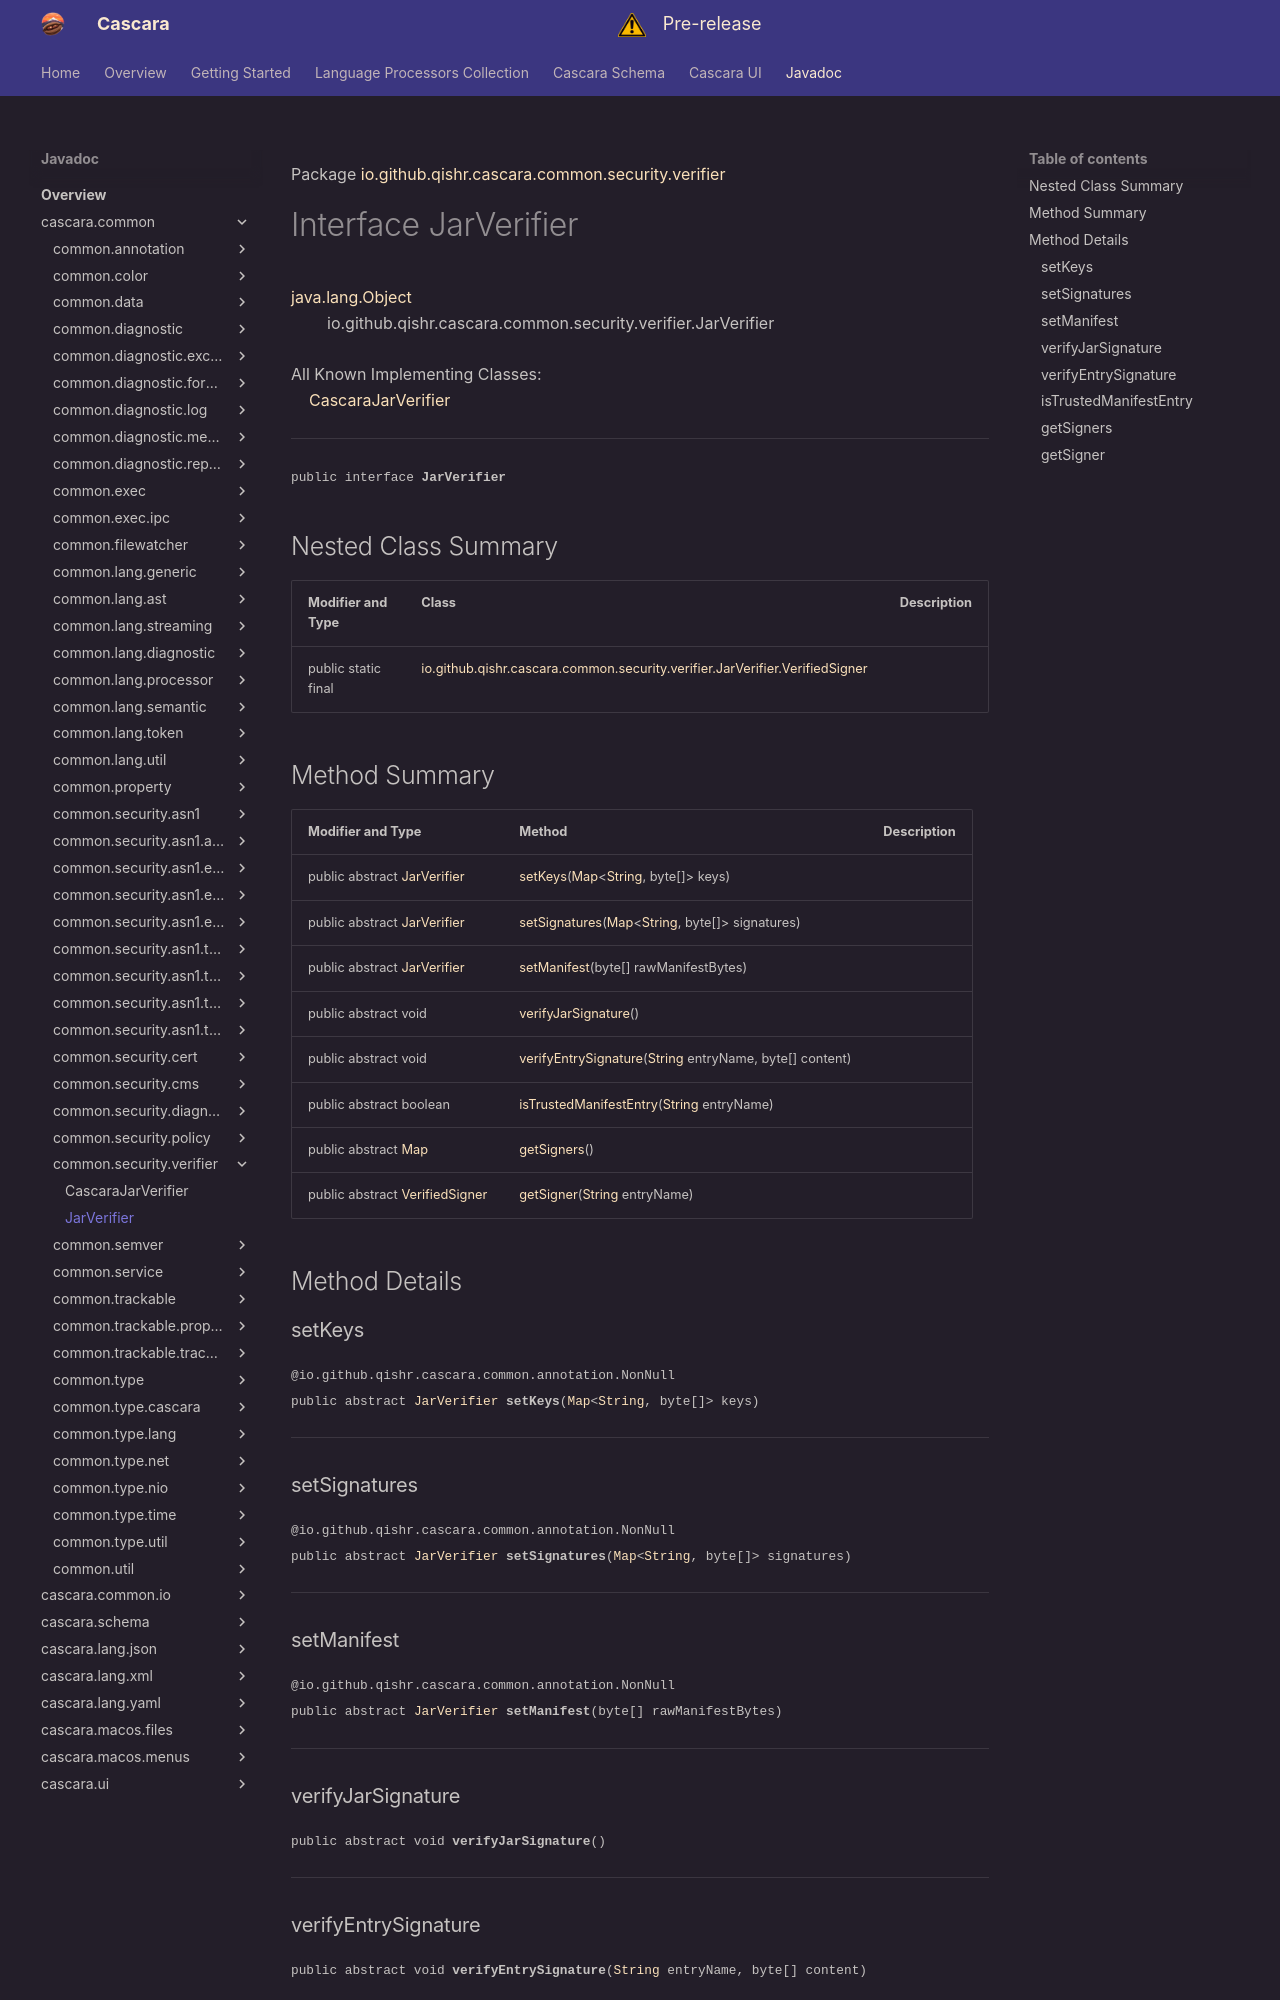

repository: qishr/qishr.github.io · page: javadoc/latest/cascara.common/io/github/qishr/cascara/common/security/verifier/JarVerifier/index.html · generator: mkdocs

Package [io.github.qishr.cascara.common.security.verifier](index.md)

# Interface JarVerifier
[java.lang.Object](https://docs.oracle.com/en/java/javase/24/docs/api/java.base/java/lang/Object.html)<br/>
        io.github.qishr.cascara.common.security.verifier.JarVerifier<br/>
<br/>
All Known Implementing Classes:<br/>
    [CascaraJarVerifier](../../../../../../../io/github/qishr/cascara/common/security/verifier/CascaraJarVerifier.md)


----

<span style="font-family: monospace; font-size: 80%;">public interface __JarVerifier__</span>


## Nested Class Summary

| Modifier and Type    | Class                                                                                                        | Description |
|----------------------|--------------------------------------------------------------------------------------------------------------|-------------|
| public static final  | [io.github.qishr.cascara.common.security.verifier.JarVerifier.VerifiedSigner](JarVerifier.VerifiedSigner.md) |             |



## Method Summary

| Modifier and Type                                                                                                                     | Method                                                                                                                                                                                                                                   | Description |
|---------------------------------------------------------------------------------------------------------------------------------------|------------------------------------------------------------------------------------------------------------------------------------------------------------------------------------------------------------------------------------------|-------------|
| public abstract [JarVerifier](../../../../../../../io/github/qishr/cascara/common/security/verifier/JarVerifier.md)                   | [setKeys](#setkeys)([Map](https://docs.oracle.com/en/java/javase/24/docs/api/java.base/java/util/Map.html)<[String](https://docs.oracle.com/en/java/javase/24/docs/api/java.base/java/lang/String.html), byte[]> keys)                   |             |
| public abstract [JarVerifier](../../../../../../../io/github/qishr/cascara/common/security/verifier/JarVerifier.md)                   | [setSignatures](#setsignatures)([Map](https://docs.oracle.com/en/java/javase/24/docs/api/java.base/java/util/Map.html)<[String](https://docs.oracle.com/en/java/javase/24/docs/api/java.base/java/lang/String.html), byte[]> signatures) |             |
| public abstract [JarVerifier](../../../../../../../io/github/qishr/cascara/common/security/verifier/JarVerifier.md)                   | [setManifest](#setmanifest)(byte[] rawManifestBytes)                                                                                                                                                                                     |             |
| public abstract void                                                                                                                  | [verifyJarSignature](#verifyjarsignature)()                                                                                                                                                                                              |             |
| public abstract void                                                                                                                  | [verifyEntrySignature](#verifyentrysignature)([String](https://docs.oracle.com/en/java/javase/24/docs/api/java.base/java/lang/String.html) entryName, byte[] content)                                                                    |             |
| public abstract boolean                                                                                                               | [isTrustedManifestEntry](#istrustedmanifestentry)([String](https://docs.oracle.com/en/java/javase/24/docs/api/java.base/java/lang/String.html) entryName)                                                                                |             |
| public abstract [Map](https://docs.oracle.com/en/java/javase/24/docs/api/java.base/java/util/Map.html)                                | [getSigners](#getsigners)()                                                                                                                                                                                                              |             |
| public abstract [VerifiedSigner](../../../../../../../io/github/qishr/cascara/common/security/verifier/JarVerifier.VerifiedSigner.md) | [getSigner](#getsigner)([String](https://docs.oracle.com/en/java/javase/24/docs/api/java.base/java/lang/String.html) entryName)                                                                                                          |             |



## Method Details

### setKeys

<span style="font-family: monospace; font-size: 80%;">@io.github.qishr.cascara.common.annotation.NonNull<br/>
public abstract [JarVerifier](../../../../../../../io/github/qishr/cascara/common/security/verifier/JarVerifier.md) __setKeys__([Map](https://docs.oracle.com/en/java/javase/24/docs/api/java.base/java/util/Map.html)<[String](https://docs.oracle.com/en/java/javase/24/docs/api/java.base/java/lang/String.html), byte[]> keys)</span>




---

### setSignatures

<span style="font-family: monospace; font-size: 80%;">@io.github.qishr.cascara.common.annotation.NonNull<br/>
public abstract [JarVerifier](../../../../../../../io/github/qishr/cascara/common/security/verifier/JarVerifier.md) __setSignatures__([Map](https://docs.oracle.com/en/java/javase/24/docs/api/java.base/java/util/Map.html)<[String](https://docs.oracle.com/en/java/javase/24/docs/api/java.base/java/lang/String.html), byte[]> signatures)</span>




---
